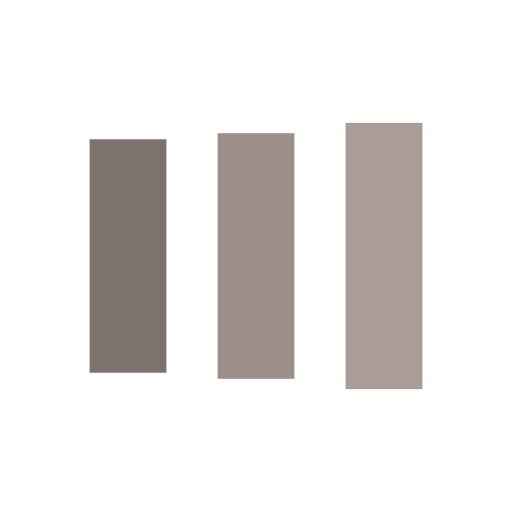
t = 0.00 s
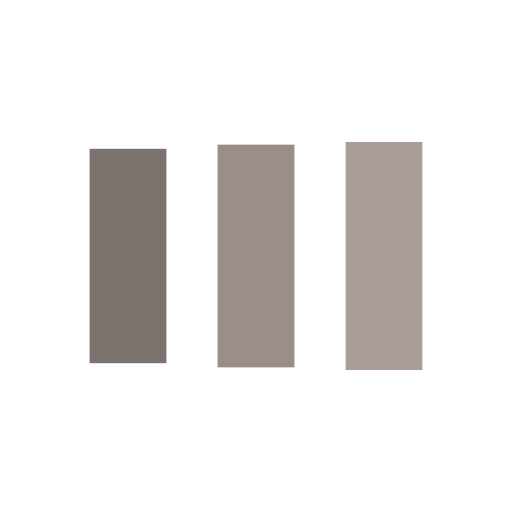
t = 0.13 s
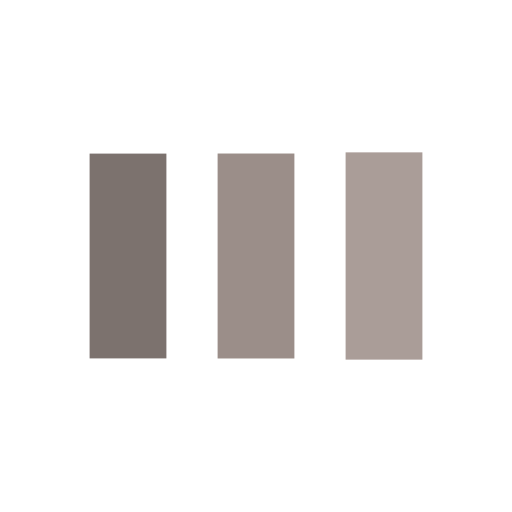
t = 0.38 s
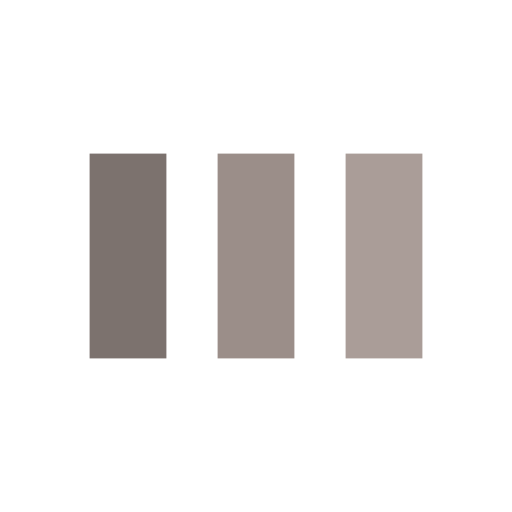
t = 0.50 s
t = 0.63 s: frame unchanged from t = 0.50 s, image omitted
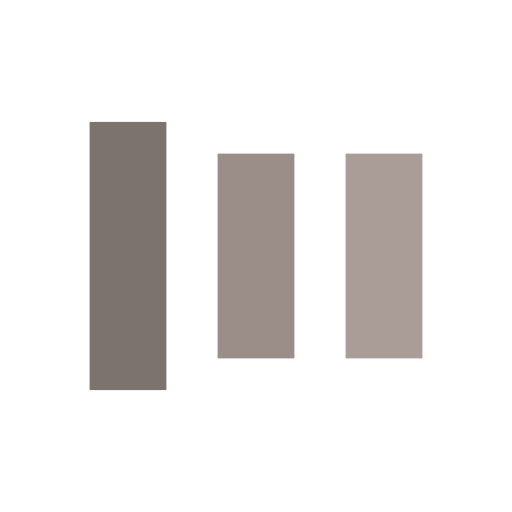
t = 0.88 s

The animated SVG that drew these frames (rendered in a browser with its animation timeline set to each time). Animation: 6 SMIL elements (animate=6); one cycle of 1.00 s, repeats indefinitely.

<svg width="200px"  height="200px"  xmlns="http://www.w3.org/2000/svg" viewBox="0 0 100 100" preserveAspectRatio="xMidYMid" class="lds-facebook" style="background: none;"><rect ng-attr-x="{{config.x1}}" ng-attr-y="{{config.y}}" ng-attr-width="{{config.width}}" ng-attr-height="{{config.height}}" ng-attr-fill="{{config.c1}}" x="17.5" y="25.233" width="15" height="49.534" fill="#7c726e"><animate attributeName="y" calcMode="spline" values="18;30;30" keyTimes="0;0.5;1" dur="1" keySplines="0 0.5 0.5 1;0 0.5 0.5 1" begin="-0.2s" repeatCount="indefinite"></animate><animate attributeName="height" calcMode="spline" values="64;40;40" keyTimes="0;0.5;1" dur="1" keySplines="0 0.5 0.5 1;0 0.5 0.5 1" begin="-0.2s" repeatCount="indefinite"></animate></rect><rect ng-attr-x="{{config.x2}}" ng-attr-y="{{config.y}}" ng-attr-width="{{config.width}}" ng-attr-height="{{config.height}}" ng-attr-fill="{{config.c2}}" x="42.5" y="23.1033" width="15" height="53.7934" fill="#9b8e89"><animate attributeName="y" calcMode="spline" values="20.999999999999996;30;30" keyTimes="0;0.5;1" dur="1" keySplines="0 0.5 0.5 1;0 0.5 0.5 1" begin="-0.1s" repeatCount="indefinite"></animate><animate attributeName="height" calcMode="spline" values="58.00000000000001;40;40" keyTimes="0;0.5;1" dur="1" keySplines="0 0.5 0.5 1;0 0.5 0.5 1" begin="-0.1s" repeatCount="indefinite"></animate></rect><rect ng-attr-x="{{config.x3}}" ng-attr-y="{{config.y}}" ng-attr-width="{{config.width}}" ng-attr-height="{{config.height}}" ng-attr-fill="{{config.c3}}" x="67.5" y="30" width="15" height="40" fill="#aa9d98"><animate attributeName="y" calcMode="spline" values="24;30;30" keyTimes="0;0.5;1" dur="1" keySplines="0 0.5 0.5 1;0 0.5 0.5 1" begin="0s" repeatCount="indefinite"></animate><animate attributeName="height" calcMode="spline" values="52;40;40" keyTimes="0;0.5;1" dur="1" keySplines="0 0.5 0.5 1;0 0.5 0.5 1" begin="0s" repeatCount="indefinite"></animate></rect></svg>